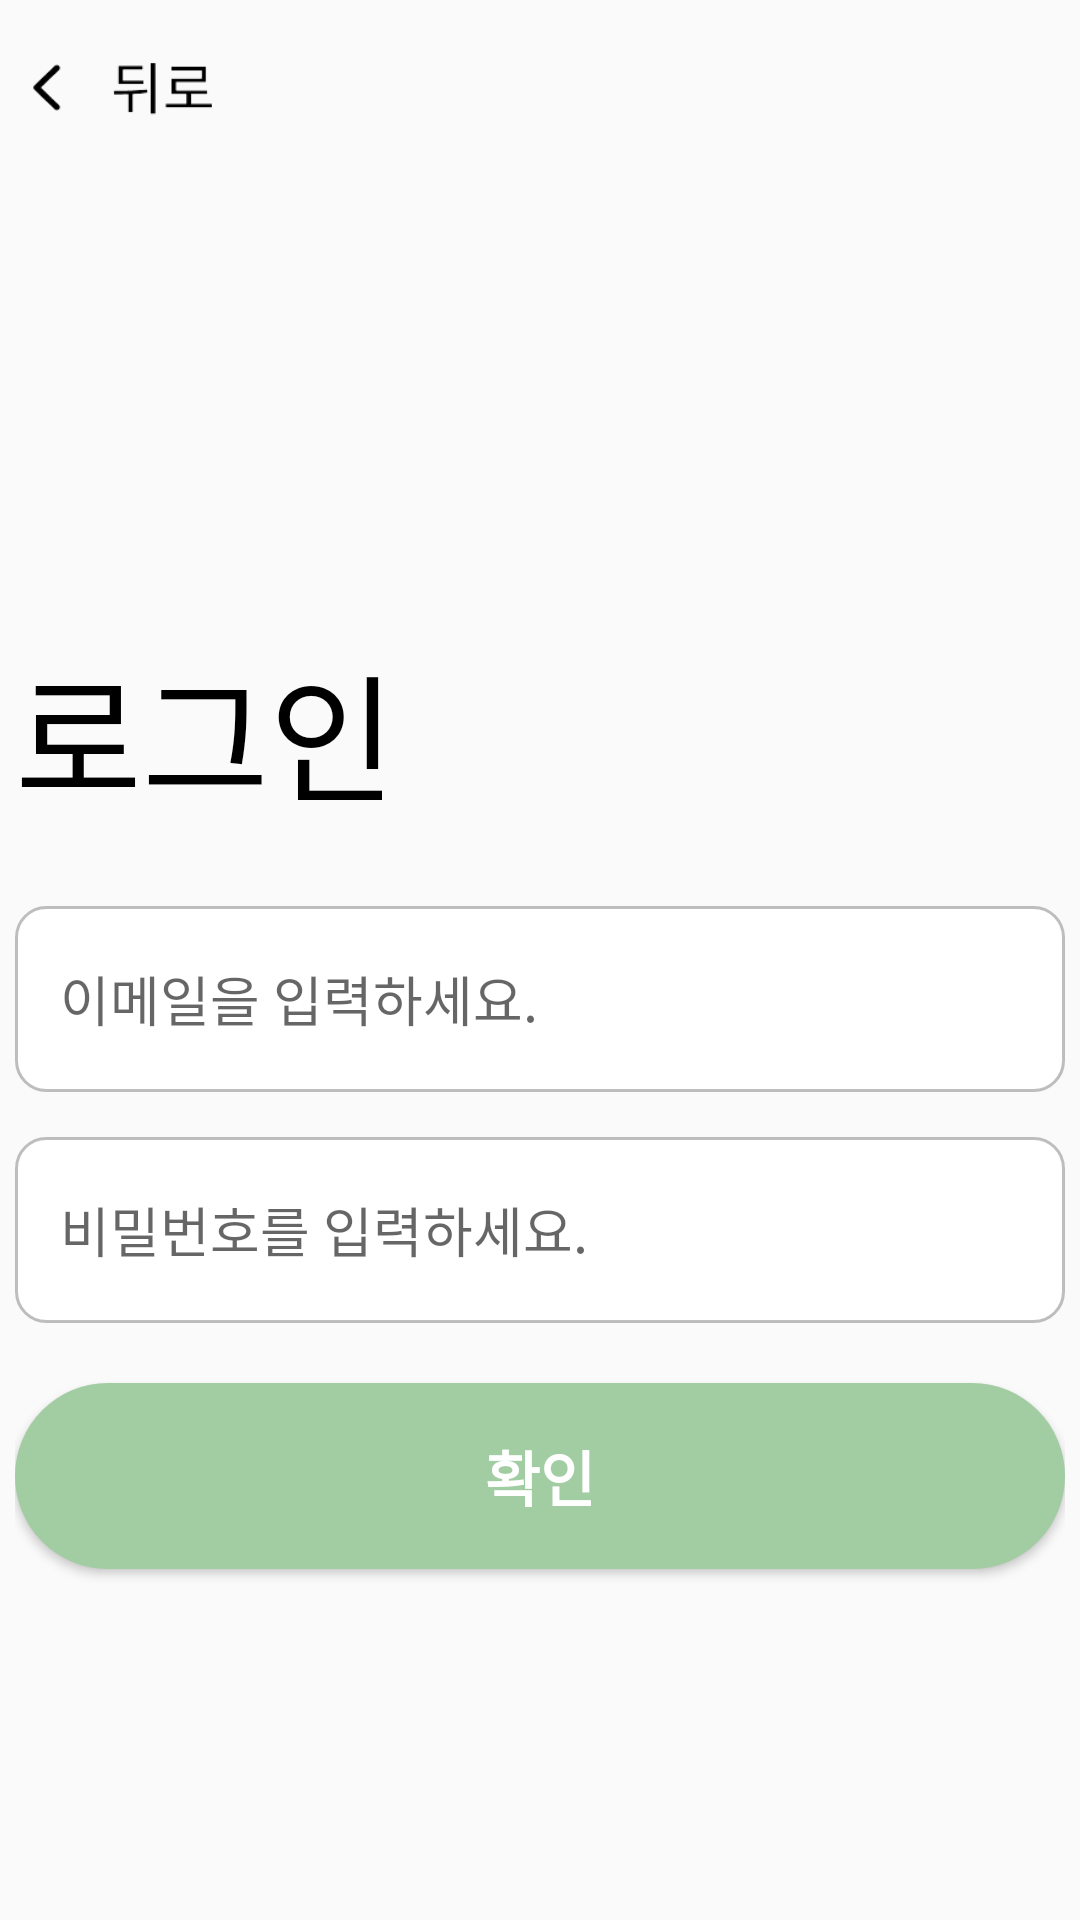

Android layout source for this screen:
<!-- AndroidManifest.xml: application theme Theme.WhiteAlarm -->
<!-- res/layout/activity_signin.xml -->
<?xml version="1.0" encoding="utf-8"?>
<layout>
    <androidx.constraintlayout.widget.ConstraintLayout
        xmlns:android="http://schemas.android.com/apk/res/android"
        xmlns:app="http://schemas.android.com/apk/res-auto"
        xmlns:tools="http://schemas.android.com/tools"
        android:layout_width="match_parent"
        android:layout_height="match_parent"
        tools:context=".auth.SigninActivity">

        <LinearLayout
            android:layout_width="350dp"
            android:layout_height="match_parent"
            app:layout_constraintEnd_toEndOf="parent"
            app:layout_constraintStart_toStartOf="parent"
            android:orientation="vertical">

            <ImageView
                android:id="@+id/back"
                android:src="@drawable/back_icon"
                android:layout_marginTop="10dp"
                android:layout_width="75dp"
                android:layout_height="40dp" />

            <LinearLayout
                android:layout_marginTop="160dp"
                android:layout_width="match_parent"
                android:layout_height="330dp"
                android:orientation="vertical">

                <TextView
                    android:text="로그인"
                    android:textSize="46sp"
                    android:textColor="@color/black"
                    android:layout_width="match_parent"
                    android:layout_height="wrap_content"/>

                <EditText
                    android:id="@+id/emailArea"
                    android:hint="이메일을 입력하세요."
                    android:background="@drawable/background_edittext"
                    android:layout_width="match_parent"
                    android:layout_marginTop="25dp"
                    android:paddingLeft="15dp"
                    android:layout_height="62dp" />

                <EditText
                    android:inputType="textPassword"
                    android:id="@+id/pwdArea"
                    android:hint="비밀번호를 입력하세요."
                    android:background="@drawable/background_edittext"
                    android:layout_width="match_parent"
                    android:layout_marginTop="15dp"
                    android:paddingLeft="15dp"
                    android:layout_height="62dp" />
                
                <Button
                    android:id="@+id/loginAction"
                    android:text="확인"
                    android:textColor="@color/white"
                    android:textSize="20sp"
                    android:textStyle="bold"
                    android:background="@drawable/green_btn"
                    android:layout_marginTop="20dp"
                    android:layout_width="match_parent"
                    android:layout_height="62dp" />

            </LinearLayout>

        </LinearLayout>

    </androidx.constraintlayout.widget.ConstraintLayout>
</layout>
<!-- resources referenced by this layout -->
<resources>
  <color name="black">#FF000000</color>
  <color name="white">#FFFFFFFF</color>
  <!-- drawable back_icon: png bitmap (drawable-v24, 6723 bytes) -->
  <!-- drawable background_edittext (drawable) -->
  <?xml version="1.0" encoding="utf-8"?>
  <shape xmlns:android="http://schemas.android.com/apk/res/android"
      android:shape="rectangle" android:padding = "10dp">
      <solid android:color="#ffffff"></solid>
      <stroke android:width="1dp" android:color="@color/gray_100" />
      <corners
          android:bottomLeftRadius="10dp"
          android:bottomRightRadius="10dp"
          android:topLeftRadius="10dp"
          android:topRightRadius="10dp"></corners>
  </shape>
  <!-- drawable green_btn (drawable) -->
  <?xml version="1.0" encoding="utf-8"?>
  <shape xmlns:android="http://schemas.android.com/apk/res/android"
      android:shape="rectangle" android:padding = "10dp">
      <solid android:color="@color/main_1"></solid>
      <corners
          android:bottomLeftRadius="50dp"
          android:bottomRightRadius="50dp"
          android:topLeftRadius="50dp"
          android:topRightRadius="50dp"></corners>
  </shape>
  <style name="Theme.WhiteAlarm" parent="Theme.AppCompat.Light">
          <item name="windowNoTitle">true</item>
          
          <item name="colorPrimary">@color/purple_500</item>
          <item name="colorPrimaryVariant">@color/white</item>
          <item name="colorOnPrimary">@color/white</item>
          
          <item name="colorSecondary">@color/teal_200</item>
          <item name="colorSecondaryVariant">@color/teal_700</item>
          <item name="colorOnSecondary">@color/black</item>
          
          <item name="android:statusBarColor" tools:targetApi="l">?attr/colorPrimaryVariant</item>
          
      </style>
  <color name="gray_100">#88888888</color>
  <color name="main_1">#A2CCA2</color>
  <color name="purple_500">#FF6200EE</color>
  <color name="teal_200">#FF03DAC5</color>
  <color name="teal_700">#FF018786</color>
</resources>
